2-way image classification set "augcxr-dataset" from GitHub (jorgeruuiz/B1---Artificial-Intelligence); label vocabulary: normal, pneumonia.

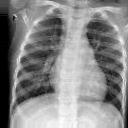
Label: pneumonia

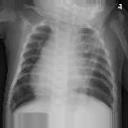
Label: pneumonia

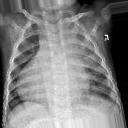
Label: pneumonia

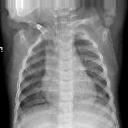
Label: normal

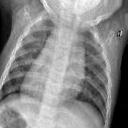
Label: normal

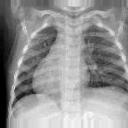
Label: normal
